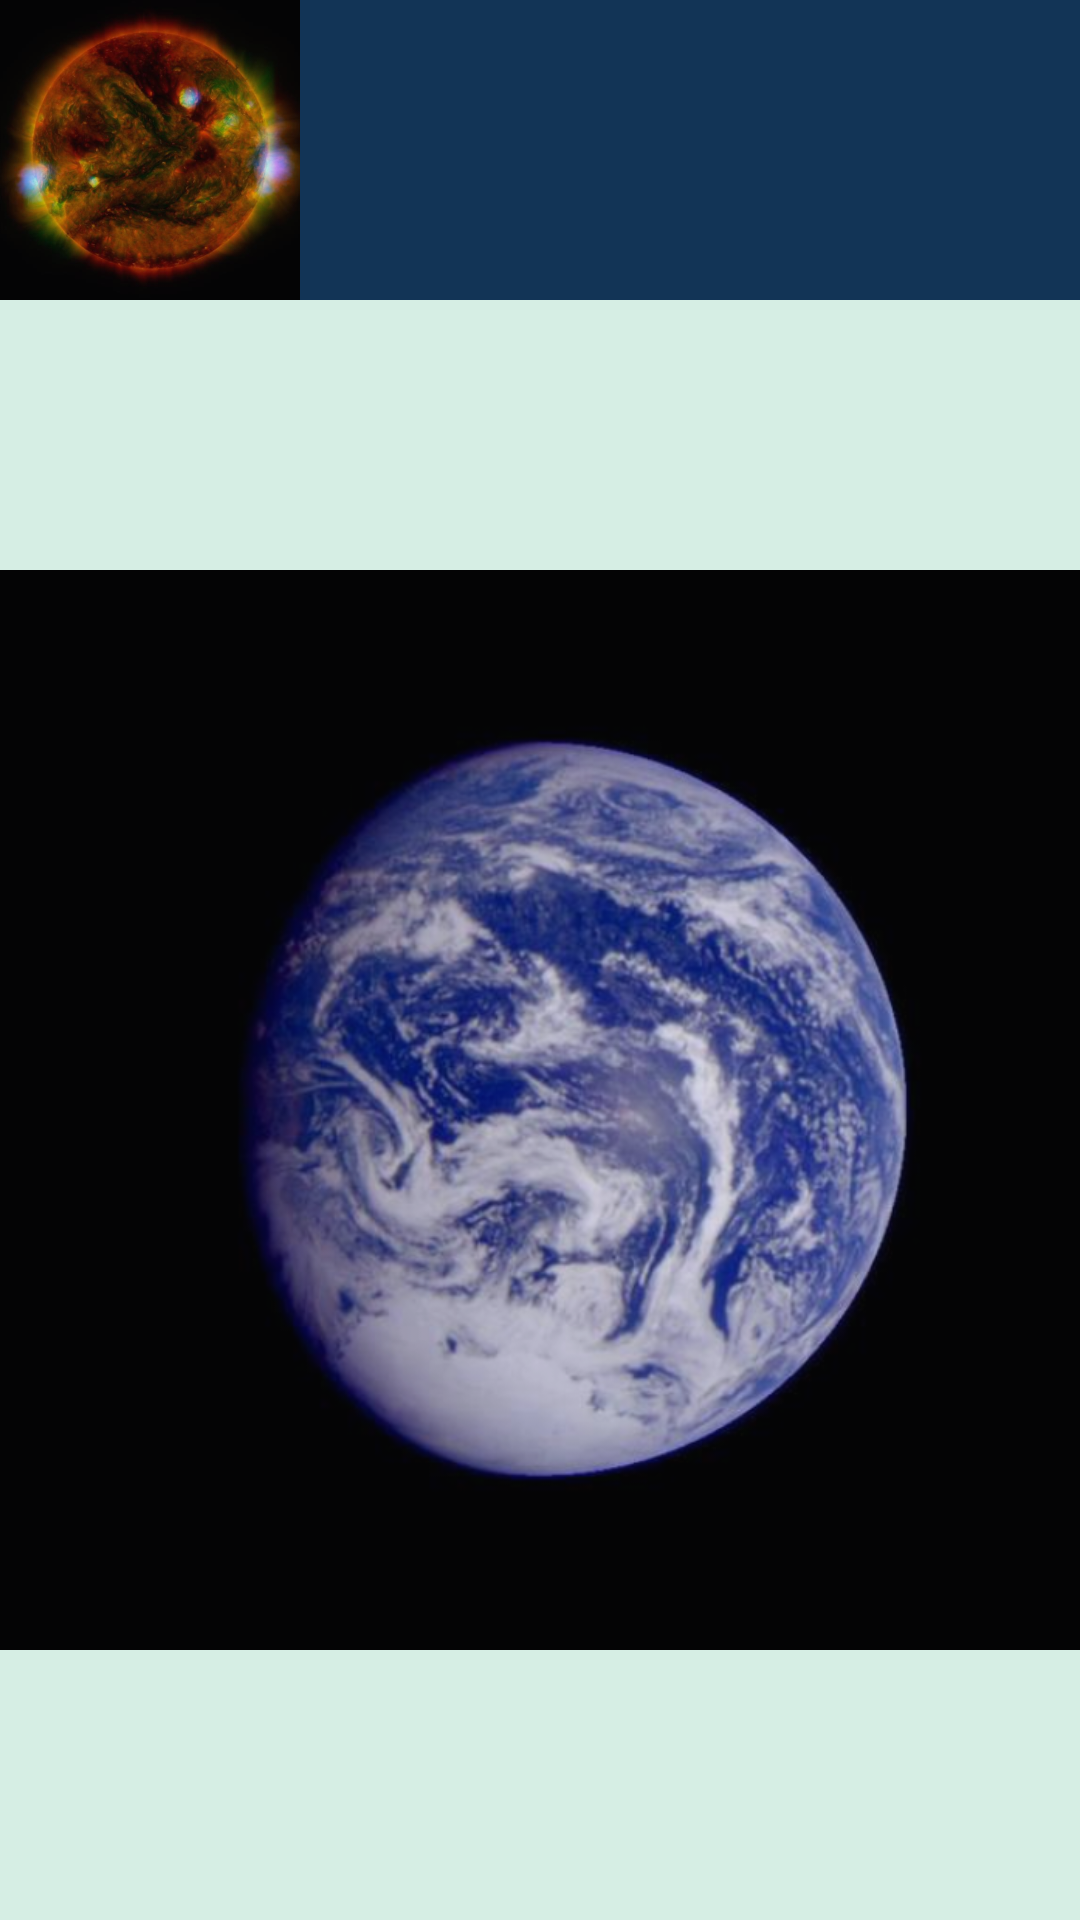

Here is an Android app screen rendered from its layout file. Give the layout XML and the strings, colors and styles it references.
<!-- AndroidManifest.xml: application theme AppTheme -->
<!-- res/layout/linear_sample.xml -->
<?xml version="1.0" encoding="utf-8"?>
<LinearLayout xmlns:android="http://schemas.android.com/apk/res/android"
    android:orientation="vertical"
    android:background="@color/colorDeepOcean"
    android:layout_width="match_parent"
    android:layout_height="match_parent">

     <ImageView
         android:src="@drawable/star"
         android:layout_width="100dp"
         android:layout_height="@dimen/img_layout_w_h"/>

    <LinearLayout
        android:background="@color/colorLightSky"
        android:layout_width="match_parent"
        android:layout_height="match_parent">

        <ImageView
            android:src="@drawable/earth"
            android:layout_width="match_parent"
            android:layout_height="match_parent"/>

    </LinearLayout>

</LinearLayout>
<!-- resources referenced by this layout -->
<resources>
  <color name="colorDeepOcean">#123456</color>
  <color name="colorLightSky">#d6eee4</color>
  <dimen name="img_layout_w_h">100dp</dimen>
  <!-- drawable earth: png bitmap (drawable, 485730 bytes) -->
  <!-- drawable star: png bitmap (drawable, 866138 bytes) -->
  <style name="AppTheme" parent="Theme.AppCompat.Light.DarkActionBar">
          
          <item name="colorPrimary">@color/colorDeepOcean</item>
          <item name="colorPrimaryDark">@color/colorSmurf</item>
          <item name="colorAccent">@color/colorAccent</item>
      </style>
  <color name="colorSmurf">#3eb5c1</color>
  <color name="colorAccent">#D81B60</color>
</resources>
